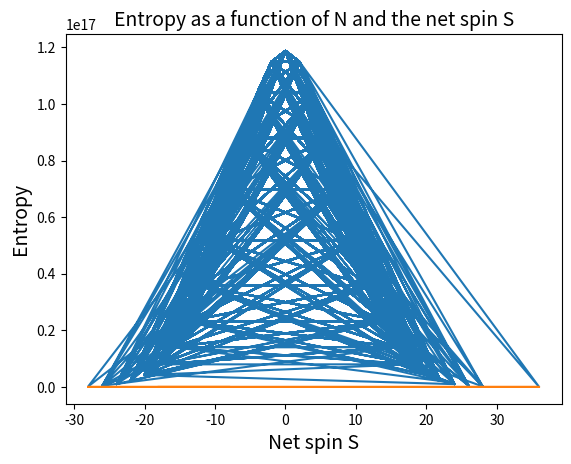

Generate this figure with matplotlib:
#2.6

import numpy as np
from math import factorial

N = 60
Up = 0
Down = 1
M = 10**4
macrostate = []
Counter = 0

import matplotlib.pyplot as plt
for i in range(10**5):

    microstates = [np.random.randint(Up, Down+1) for iter in range(N+1)]

    if microstates in macrostate:
        Counter += 1
    else:
        macrostate.append(microstates)

    if len(macrostate) == M:
        break
print('Failed attempts = ', Counter)
print('Number of microstates = ', len(macrostate))

from math import sqrt, pi

S = np.zeros(len(macrostate)) #spin up
NetS = np.zeros(len(macrostate)) #net spin
Al = np.zeros(len(macrostate)) #analytical solution
o_max = sqrt(2)*2**N/sqrt(pi*N)

for i in range(len(macrostate)):
    S[i] = macrostate[i].count(0)
    NetS[i] = -N + 2*S[i]
    Al[i] = o_max*np.exp(-NetS[i]**2/(2*N))


plt.title('2.6: Analytical result')
plt.plot(NetS, Al)
#plt.hist(NetS, bins=30)
plt.xlabel('Net spin S', fontsize=14)
plt.ylabel('Amount of the same net spin',fontsize=14)
plt.show()


Ent = np.zeros(len(macrostate))
k = 1.38065 * 10**-23


for i in range(len(macrostate)):
    Ent[i] = k*np.log(Al[i])

plt.plot(NetS,Ent)
plt.title('Entropy as a function of N and the net spin S',fontsize=14)
plt.xlabel('Net spin S', fontsize=14)
plt.ylabel('Entropy',fontsize=14)
plt.show()
